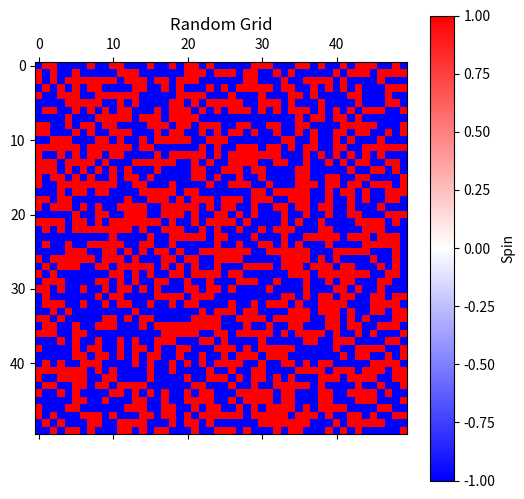
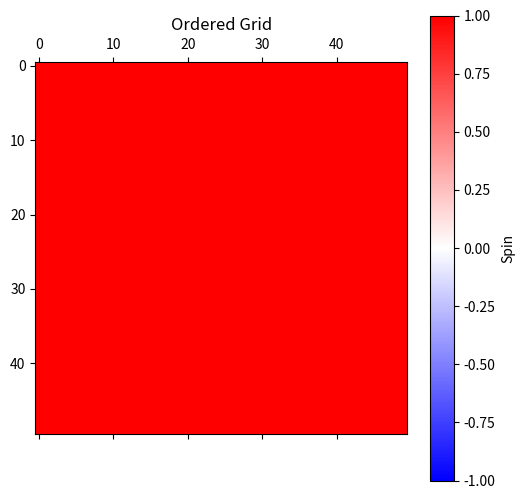
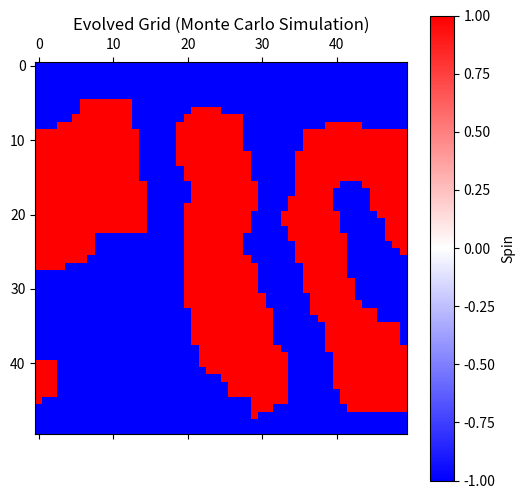

These charts were generated, in order, by the following Python code:
import numpy as np
import matplotlib.pyplot as plt

# Grid size (NxN)
N = 50  # You can adjust this size if needed

# Step 1: Generate a Random Grid (-1 or +1 values)
# The grid initializes with random values of either -1 or +1 at each position.
random_grid = np.random.choice([-1, 1], size=(N, N))

# Debug: Check a sample of the grid values to ensure proper initialization
print("Random Grid Sample:\n", random_grid[:5, :5])

# Display the Random Grid
# We use `matshow` to properly visualize the 2D grid with the `bwr` colormap.
plt.figure(figsize=(6, 6))
plt.matshow(random_grid, cmap='bwr', vmin=-1, vmax=1, fignum=1)
plt.colorbar(label='Spin')  # Adds a colorbar indicating spin values
plt.title('Random Grid')
plt.show()

# Step 2: Create an Ordered Grid (All +1)
# This grid represents the fully ordered state with all elements set to +1.
ordered_grid = np.ones((N, N))

# Display the Ordered Grid
# We ensure proper display by setting `vmin` and `vmax` for consistency.
plt.figure(figsize=(6, 6))
plt.matshow(ordered_grid, cmap='bwr', vmin=-1, vmax=1, fignum=2)
plt.colorbar(label='Spin')
plt.title('Ordered Grid')
plt.show()

# Function to calculate the local energy at a given grid position (i, j)
def calculate_energy(grid, i, j):
    """Compute the local energy for site (i, j)."""
    # Sum of the spins of the four neighbors (with periodic boundary conditions)
    neighbors_sum = (
        grid[(i - 1) % N, j] +  # Above neighbor
        grid[(i + 1) % N, j] +  # Below neighbor
        grid[i, (j - 1) % N] +  # Left neighbor
        grid[i, (j + 1) % N]    # Right neighbor
    )
    # Energy contribution: -s_ij * sum of neighbor spins
    return -grid[i, j] * neighbors_sum

# Monte Carlo step to evolve the system
def monte_carlo_step(grid, temperature):
    """Perform a single Monte Carlo step."""
    # Randomly select a site (i, j) in the grid
    i, j = np.random.randint(0, N, size=2)

    # Calculate the change in energy if the spin at (i, j) is flipped
    dE = -2 * calculate_energy(grid, i, j)

    # Metropolis criterion:
    # 1. If dE < 0, the flip is accepted (lowers energy).
    # 2. If dE >= 0, the flip is accepted with probability exp(-dE / T).
    if dE < 0 or np.random.rand() < np.exp(-dE / temperature):
        grid[i, j] *= -1  # Flip the spin

# Parameters for Monte Carlo simulation
temperature = 0.5  # Controls the randomness of spin flips
iterations = 50000  # Total number of Monte Carlo steps

# Initialize the grid with a copy of the random grid
evolved_grid = random_grid.copy()

# Perform the Monte Carlo simulation
for step in range(iterations):
    monte_carlo_step(evolved_grid, temperature)  # Apply a Monte Carlo step

    # Optional: Print progress every 10,000 steps for monitoring
    if step % 10000 == 0:
        print(f"Step {step}: Sum of spins = {np.sum(evolved_grid)}")

# Display the Evolved Grid after all Monte Carlo steps
plt.figure(figsize=(6, 6))
plt.matshow(evolved_grid, cmap='bwr', vmin=-1, vmax=1, fignum=3)
plt.colorbar(label='Spin')
plt.title('Evolved Grid (Monte Carlo Simulation)')
plt.show()
